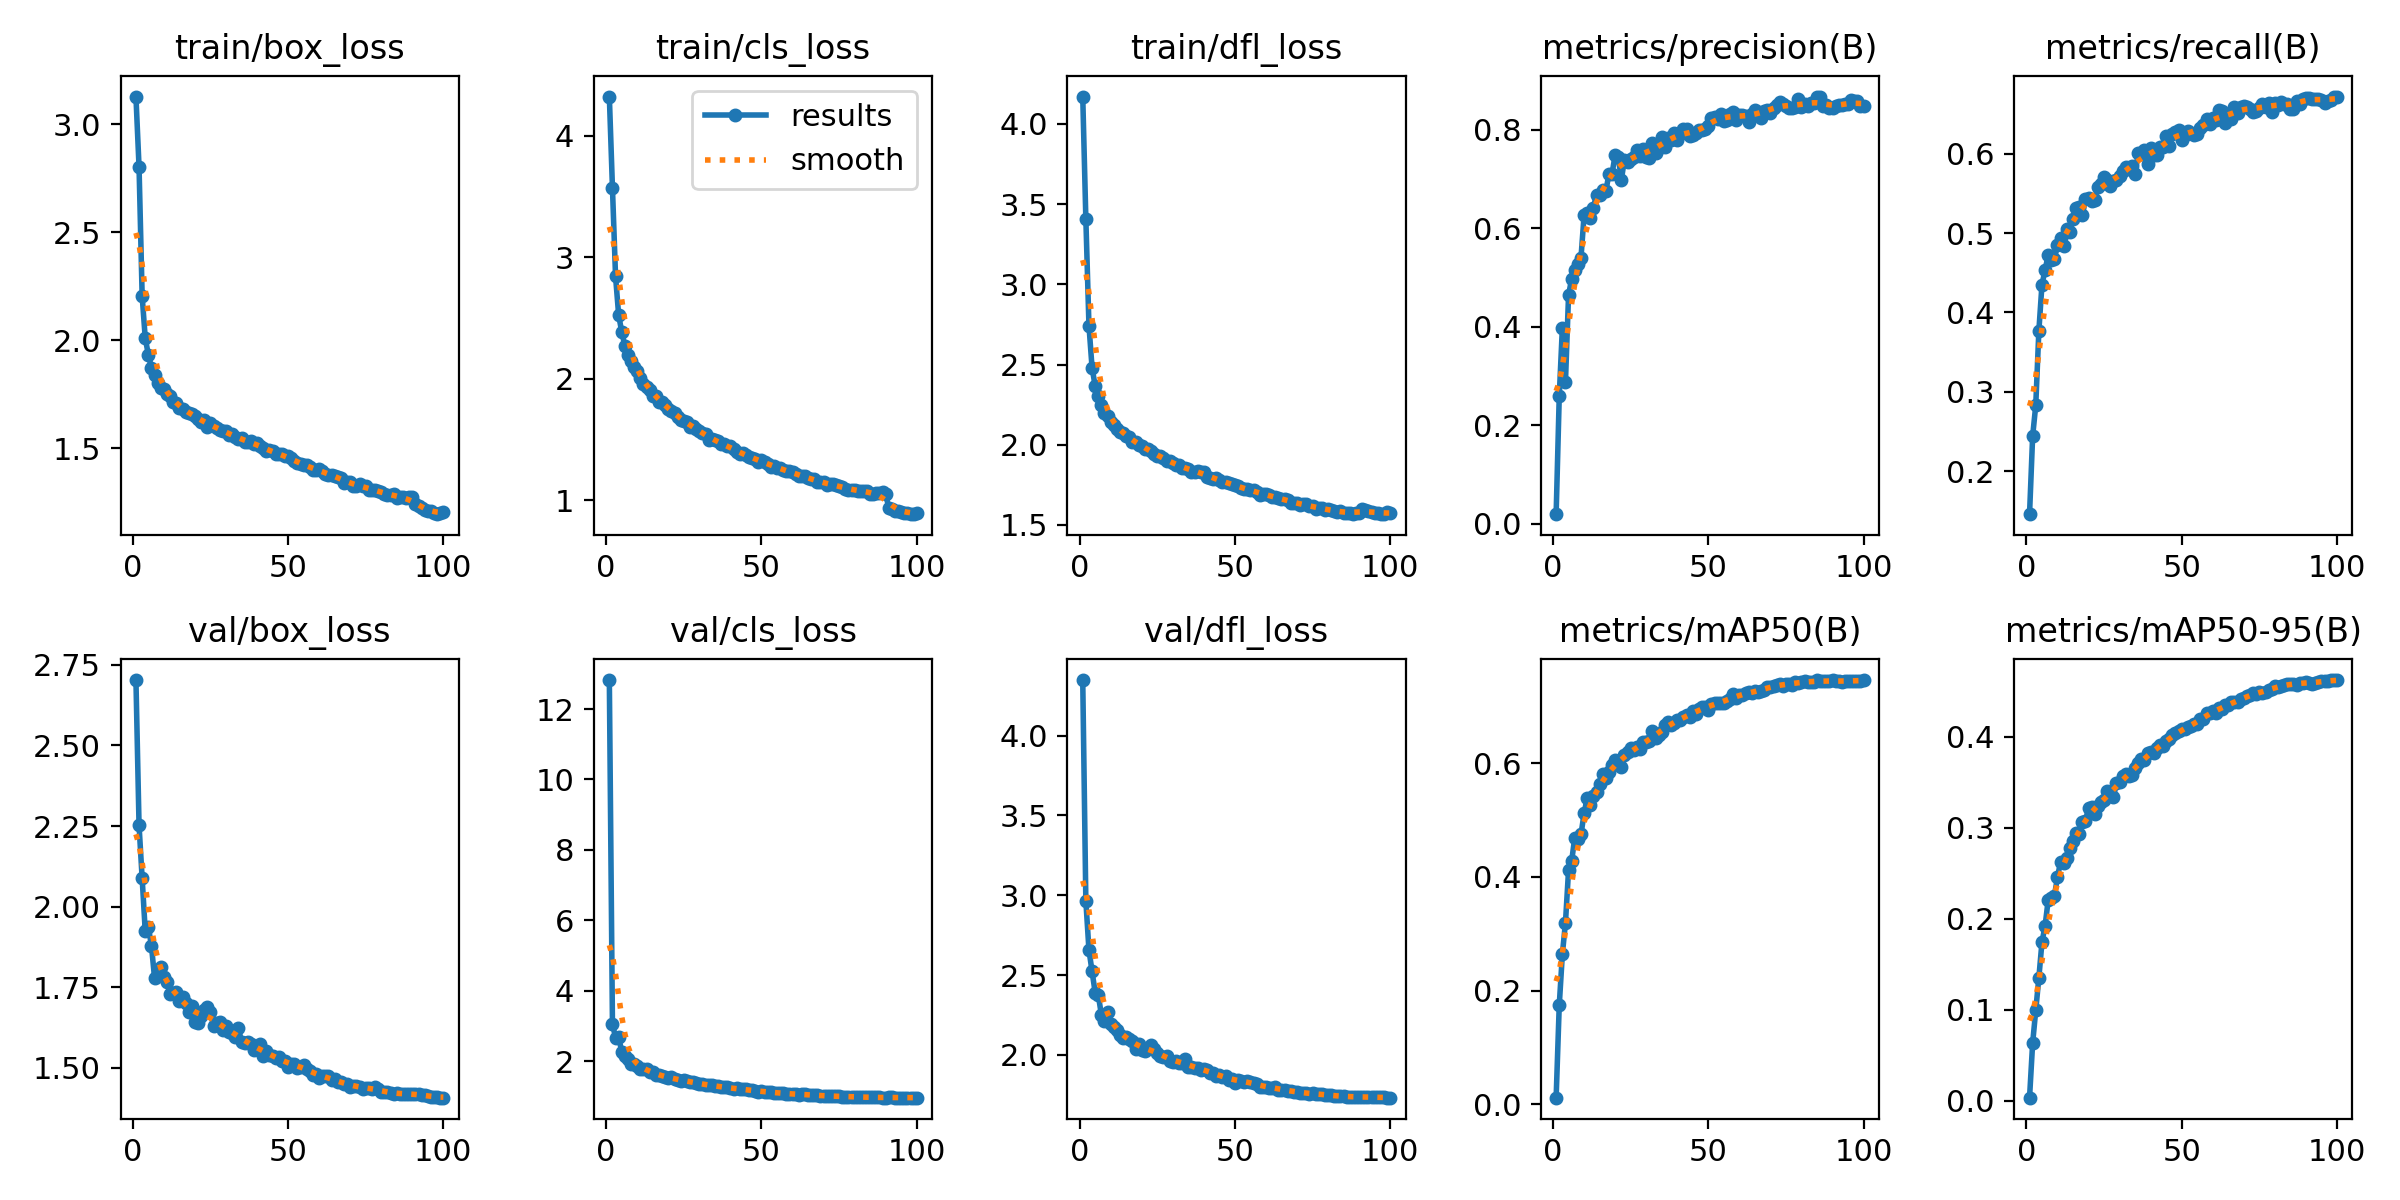

The data file committed next to this chart (first rows):
epoch, train/box_loss, train/cls_loss, train/dfl_loss, metrics/precision(B), metrics/recall(B), metrics/mAP50(B), metrics/mAP50-95(B), val/box_loss, val/cls_loss, val/dfl_loss, lr/pg0, lr/pg1, lr/pg2
1, 3.128, 4.321, 4.171, 0.01969, 0.1457, 0.0119, 0.00332, 2.703, 12.82, 4.348, 0.003326, 0.003326, 0.003326
2, 2.802, 3.571, 3.409, 0.2587, 0.2441, 0.1742, 0.06329, 2.252, 3.056, 2.965, 0.006657, 0.006657, 0.006657
3, 2.204, 2.841, 2.744, 0.397, 0.2829, 0.2638, 0.09934, 2.088, 2.667, 2.657, 0.009983, 0.009983, 0.009983
4, 2.008, 2.524, 2.481, 0.2877, 0.3767, 0.3195, 0.1352, 1.923, 2.686, 2.523, 0.009978, 0.009978, 0.009978
5, 1.933, 2.384, 2.367, 0.4643, 0.4349, 0.4118, 0.1742, 1.936, 2.261, 2.39, 0.009961, 0.009961, 0.009961
6, 1.872, 2.272, 2.302, 0.4974, 0.4534, 0.428, 0.1921, 1.878, 2.14, 2.375, 0.009939, 0.009939, 0.009939
7, 1.837, 2.199, 2.249, 0.5152, 0.472, 0.4693, 0.2204, 1.778, 2.07, 2.252, 0.009912, 0.009912, 0.009912
8, 1.801, 2.142, 2.2, 0.5278, 0.4658, 0.4666, 0.2224, 1.787, 1.912, 2.212, 0.009881, 0.009881, 0.009881
9, 1.776, 2.095, 2.177, 0.54, 0.4672, 0.4746, 0.225, 1.813, 1.928, 2.268, 0.009845, 0.009845, 0.009845
10, 1.774, 2.063, 2.139, 0.6262, 0.4848, 0.5117, 0.2459, 1.782, 1.868, 2.195, 0.009803, 0.009803, 0.009803
11, 1.75, 2.009, 2.125, 0.6301, 0.494, 0.5387, 0.2627, 1.766, 1.784, 2.175, 0.009758, 0.009758, 0.009758
12, 1.742, 1.96, 2.1, 0.6203, 0.4839, 0.526, 0.2617, 1.73, 1.784, 2.157, 0.009707, 0.009707, 0.009707
13, 1.712, 1.934, 2.079, 0.6413, 0.5057, 0.5416, 0.2673, 1.732, 1.774, 2.122, 0.009652, 0.009652, 0.009652
14, 1.71, 1.908, 2.075, 0.6682, 0.5015, 0.5486, 0.2778, 1.734, 1.702, 2.103, 0.009593, 0.009593, 0.009593
15, 1.683, 1.861, 2.056, 0.6667, 0.518, 0.5634, 0.2853, 1.707, 1.679, 2.114, 0.009529, 0.009529, 0.009529
16, 1.679, 1.861, 2.051, 0.6774, 0.5313, 0.5806, 0.2948, 1.719, 1.593, 2.098, 0.009461, 0.009461, 0.009461
17, 1.668, 1.806, 2.019, 0.6749, 0.5334, 0.5746, 0.2932, 1.7, 1.601, 2.085, 0.009388, 0.009388, 0.009388
18, 1.664, 1.808, 2.018, 0.7098, 0.5232, 0.5848, 0.3059, 1.672, 1.574, 2.038, 0.009311, 0.009311, 0.009311
19, 1.66, 1.781, 1.999, 0.7102, 0.5429, 0.5962, 0.3074, 1.69, 1.548, 2.07, 0.009229, 0.009229, 0.009229
20, 1.65, 1.75, 1.995, 0.7487, 0.5448, 0.605, 0.3219, 1.643, 1.508, 2.028, 0.009144, 0.009144, 0.009144
21, 1.634, 1.738, 1.976, 0.7451, 0.54, 0.6027, 0.3227, 1.64, 1.548, 2.022, 0.009055, 0.009055, 0.009055
22, 1.622, 1.714, 1.971, 0.6983, 0.5415, 0.5929, 0.3157, 1.662, 1.505, 2.034, 0.008961, 0.008961, 0.008961
23, 1.629, 1.687, 1.962, 0.7392, 0.5578, 0.6136, 0.3236, 1.68, 1.462, 2.059, 0.008864, 0.008864, 0.008864
24, 1.6, 1.659, 1.943, 0.7347, 0.5618, 0.6203, 0.3288, 1.688, 1.444, 2.034, 0.008763, 0.008763, 0.008763
25, 1.614, 1.651, 1.932, 0.7413, 0.5702, 0.6266, 0.3303, 1.674, 1.45, 2.009, 0.008658, 0.008658, 0.008658
26, 1.604, 1.642, 1.927, 0.7443, 0.5664, 0.6235, 0.34, 1.629, 1.443, 1.995, 0.00855, 0.00855, 0.00855
27, 1.591, 1.605, 1.916, 0.7594, 0.5589, 0.6288, 0.3371, 1.639, 1.401, 1.988, 0.008438, 0.008438, 0.008438
28, 1.585, 1.61, 1.9, 0.7466, 0.5652, 0.6247, 0.3339, 1.641, 1.416, 1.993, 0.008323, 0.008323, 0.008323
29, 1.581, 1.584, 1.897, 0.7605, 0.5663, 0.6364, 0.349, 1.617, 1.376, 1.962, 0.008205, 0.008205, 0.008205
30, 1.577, 1.57, 1.884, 0.7438, 0.5718, 0.6366, 0.3504, 1.63, 1.351, 1.958, 0.008084, 0.008084, 0.008084
31, 1.561, 1.551, 1.873, 0.7421, 0.578, 0.6396, 0.3565, 1.61, 1.35, 1.96, 0.007959, 0.007959, 0.007959
32, 1.567, 1.548, 1.877, 0.7724, 0.5834, 0.6559, 0.3586, 1.609, 1.32, 1.948, 0.007832, 0.007832, 0.007832
33, 1.549, 1.499, 1.858, 0.7532, 0.581, 0.6439, 0.3566, 1.596, 1.319, 1.95, 0.007702, 0.007702, 0.007702
34, 1.542, 1.507, 1.856, 0.7632, 0.5844, 0.6492, 0.3578, 1.624, 1.321, 1.977, 0.00757, 0.00757, 0.00757
35, 1.546, 1.492, 1.848, 0.784, 0.575, 0.655, 0.3652, 1.58, 1.289, 1.926, 0.007435, 0.007435, 0.007435
36, 1.53, 1.484, 1.832, 0.7652, 0.6007, 0.6664, 0.3707, 1.578, 1.28, 1.927, 0.007297, 0.007297, 0.007297
37, 1.528, 1.459, 1.831, 0.7831, 0.5994, 0.6716, 0.376, 1.581, 1.258, 1.919, 0.007158, 0.007158, 0.007158
38, 1.532, 1.461, 1.837, 0.7798, 0.6052, 0.6674, 0.3745, 1.573, 1.261, 1.915, 0.007016, 0.007016, 0.007016
39, 1.521, 1.443, 1.829, 0.7923, 0.5876, 0.6704, 0.3821, 1.556, 1.257, 1.902, 0.006872, 0.006872, 0.006872
40, 1.524, 1.444, 1.833, 0.7794, 0.607, 0.6755, 0.3839, 1.564, 1.238, 1.914, 0.006727, 0.006727, 0.006727
41, 1.508, 1.423, 1.801, 0.7917, 0.5985, 0.6767, 0.3821, 1.574, 1.213, 1.906, 0.00658, 0.00658, 0.00658
42, 1.5, 1.401, 1.794, 0.8004, 0.5987, 0.6806, 0.3874, 1.536, 1.224, 1.888, 0.006431, 0.006431, 0.006431
43, 1.486, 1.377, 1.786, 0.801, 0.609, 0.6854, 0.3911, 1.551, 1.195, 1.888, 0.006281, 0.006281, 0.006281
44, 1.492, 1.389, 1.794, 0.7872, 0.6079, 0.6811, 0.3901, 1.54, 1.197, 1.87, 0.00613, 0.00613, 0.00613
45, 1.486, 1.376, 1.78, 0.7887, 0.622, 0.6919, 0.3955, 1.537, 1.198, 1.874, 0.005978, 0.005978, 0.005978
46, 1.473, 1.353, 1.768, 0.7936, 0.6103, 0.6866, 0.3971, 1.53, 1.179, 1.862, 0.005824, 0.005824, 0.005824
47, 1.472, 1.352, 1.765, 0.7993, 0.6248, 0.695, 0.4023, 1.534, 1.165, 1.865, 0.00567, 0.00567, 0.00567
48, 1.471, 1.342, 1.759, 0.7997, 0.6273, 0.6987, 0.404, 1.522, 1.155, 1.845, 0.005516, 0.005516, 0.005516
49, 1.461, 1.313, 1.754, 0.8006, 0.63, 0.6982, 0.4064, 1.522, 1.135, 1.851, 0.005361, 0.005361, 0.005361
50, 1.464, 1.332, 1.75, 0.8082, 0.6175, 0.6939, 0.4083, 1.502, 1.147, 1.825, 0.005206, 0.005206, 0.005206
51, 1.452, 1.317, 1.742, 0.8229, 0.624, 0.7041, 0.4089, 1.512, 1.131, 1.841, 0.00505, 0.00505, 0.00505
52, 1.441, 1.301, 1.732, 0.8261, 0.6292, 0.7063, 0.4111, 1.513, 1.126, 1.838, 0.004895, 0.004895, 0.004895
53, 1.432, 1.276, 1.723, 0.8212, 0.6257, 0.706, 0.4121, 1.501, 1.113, 1.829, 0.004739, 0.004739, 0.004739
54, 1.427, 1.283, 1.724, 0.8312, 0.6233, 0.7053, 0.4147, 1.502, 1.105, 1.835, 0.004584, 0.004584, 0.004584
55, 1.421, 1.266, 1.717, 0.818, 0.625, 0.7062, 0.4137, 1.51, 1.101, 1.829, 0.00443, 0.00443, 0.00443
56, 1.421, 1.266, 1.716, 0.8192, 0.6327, 0.7101, 0.4192, 1.498, 1.094, 1.826, 0.004276, 0.004276, 0.004276
57, 1.413, 1.247, 1.706, 0.8326, 0.6358, 0.7128, 0.42, 1.491, 1.081, 1.815, 0.004123, 0.004123, 0.004123
58, 1.397, 1.237, 1.69, 0.8357, 0.6442, 0.7208, 0.4266, 1.478, 1.079, 1.799, 0.00397, 0.00397, 0.00397
59, 1.399, 1.239, 1.69, 0.8205, 0.6369, 0.7153, 0.4266, 1.479, 1.07, 1.8, 0.003819, 0.003819, 0.003819
60, 1.404, 1.233, 1.693, 0.8297, 0.645, 0.7197, 0.4288, 1.468, 1.067, 1.801, 0.003669, 0.003669, 0.003669
... 40 more rows
